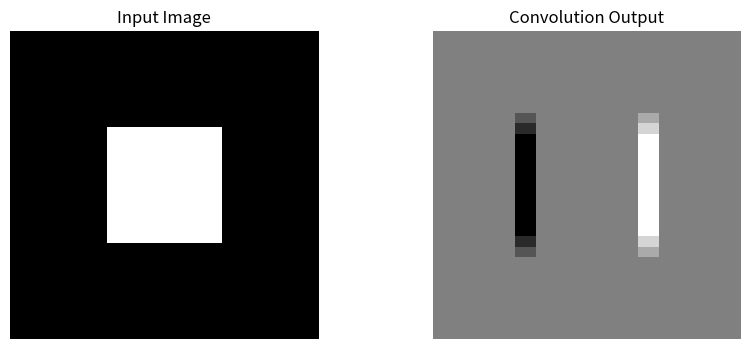

Write the Python code that produced this figure.
## Implement convolution operations from scratch. Assume a 3x3 kernel and apply it on an input image of 32x32.

import numpy as np
import matplotlib.pyplot as plt


# ============================================================
# Input image
# ============================================================

image = np.zeros((32, 32))

image[10:22, 10:22] = 1


# ============================================================
# 3x3 Kernel
# ============================================================

kernel = np.array([
    [1,  0, -1],
    [1,  0, -1],
    [1,  0, -1]
])


# ============================================================
# Convolution function
# ============================================================

def convolution(image, kernel):

    image_height, image_width = image.shape
    kernel_height, kernel_width = kernel.shape

    # Output dimensions
    output_height = image_height - kernel_height + 1
    output_width = image_width - kernel_width + 1

    # Create empty output
    output = np.zeros((output_height, output_width))

    # Slide the kernel over the image
    for i in range(output_height):

        for j in range(output_width):

            # Extract 3x3 region
            region = image[
                i:i + kernel_height,
                j:j + kernel_width
            ]

            # Element-wise multiplication
            multiplication = region * kernel

            # Sum all values
            output[i, j] = np.sum(multiplication)

    return output


# ============================================================
# Apply convolution
# ============================================================

output = convolution(image, kernel)


# ============================================================
# Print shapes
# ============================================================

print("Input image shape :", image.shape)
print("Kernel shape      :", kernel.shape)
print("Output shape      :", output.shape)


# ============================================================
# Display
# ============================================================

plt.figure(figsize=(10, 4))

plt.subplot(1, 2, 1)
plt.imshow(image, cmap="gray")
plt.title("Input Image")
plt.axis("off")

plt.subplot(1, 2, 2)
plt.imshow(output, cmap="gray")
plt.title("Convolution Output")
plt.axis("off")

plt.show()
